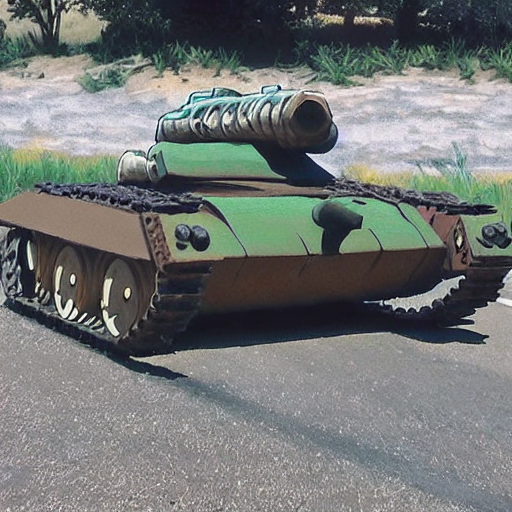
Generation parameters embedded in this image by AUTOMATIC1111 Stable Diffusion web UI or a fork of it (Forge, ...) (PNG 'parameters' text chunk):
tank with giant gun doing a burnout cartoon style
Steps: 132, Sampler: PLMS, CFG scale: 7, Seed: 3272533794, Size: 512x512, Model hash: 06c50424, Batch size: 6, Batch pos: 4